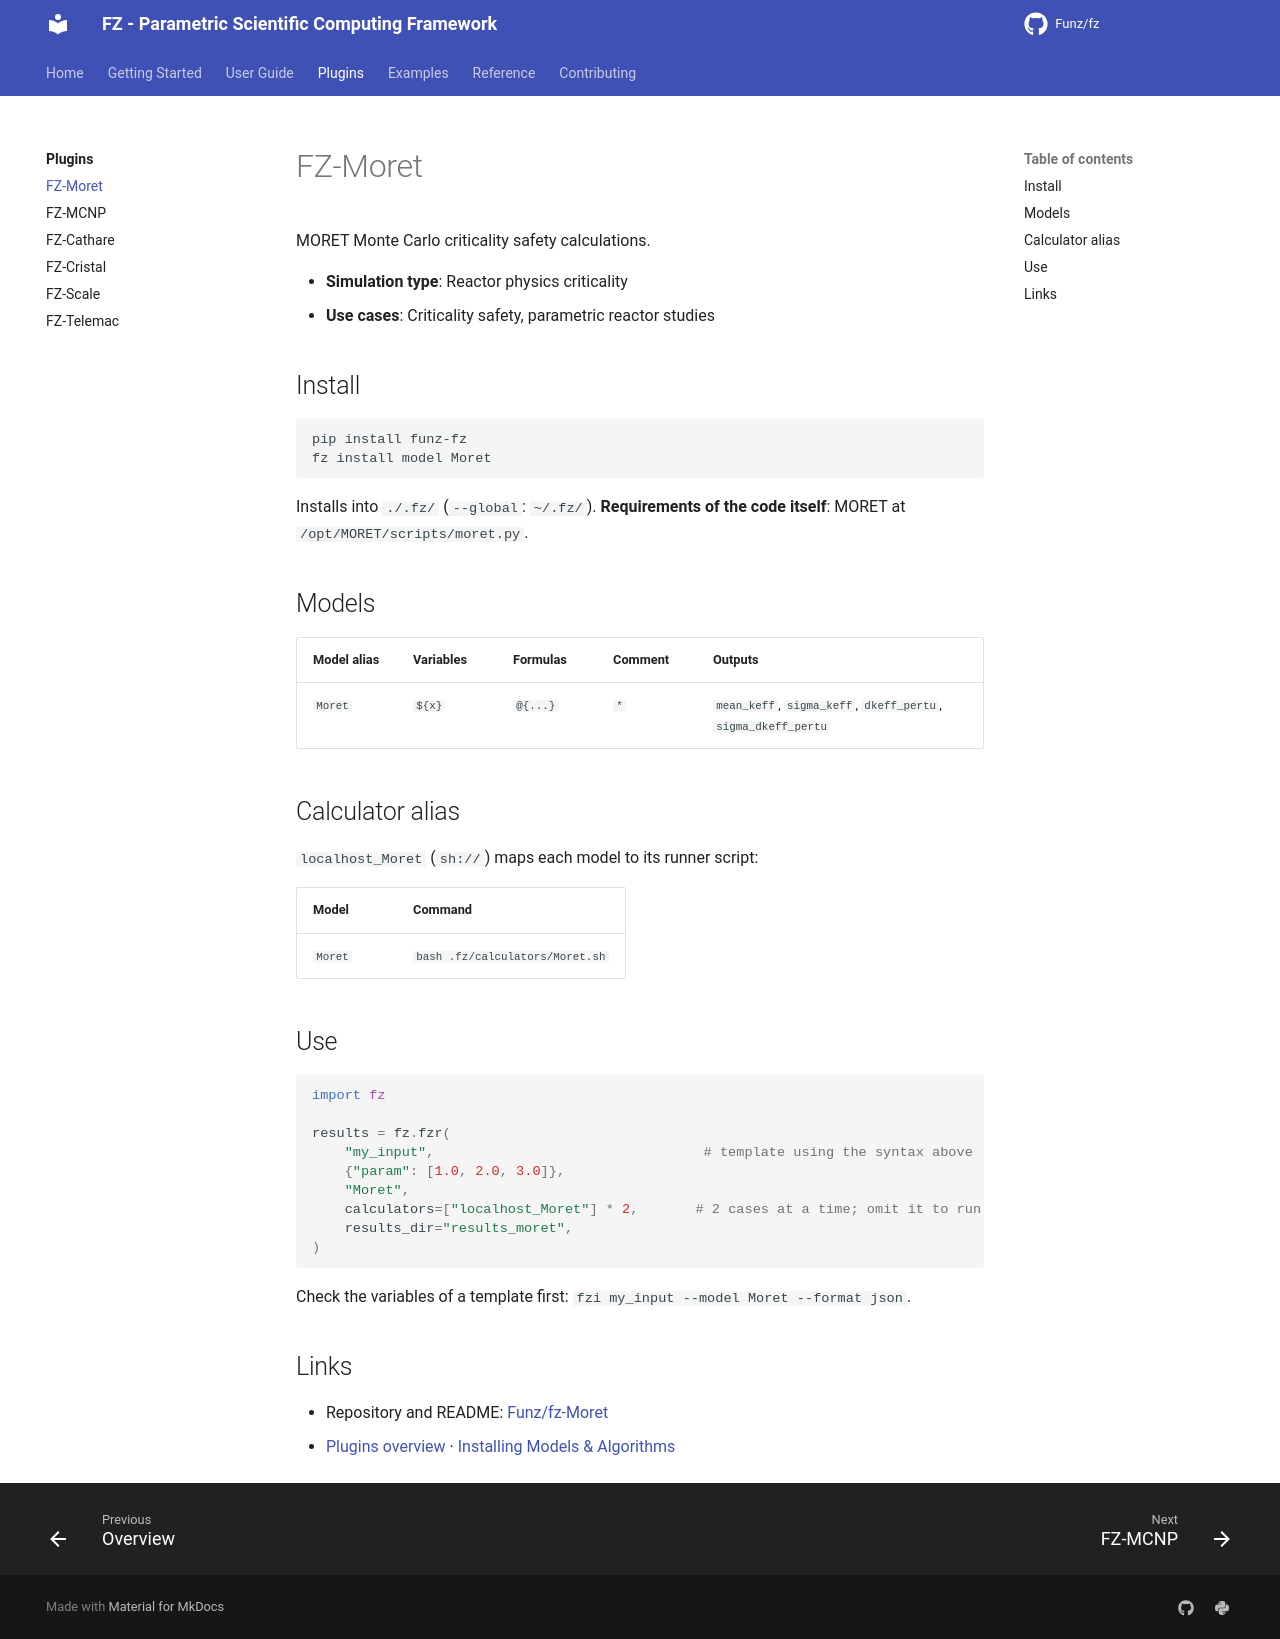

repository: Funz/fz.github.io · page: plugins/moret/index.html · generator: mkdocs

# FZ-Moret

MORET Monte Carlo criticality safety calculations.

- **Simulation type**: Reactor physics criticality
- **Use cases**: Criticality safety, parametric reactor studies

## Install

```bash
pip install funz-fz
fz install model Moret
```

Installs into `./.fz/` (`--global`: `~/.fz/`). **Requirements of the code
itself**: MORET at `/opt/MORET/scripts/moret.py`.

## Models

| Model alias | Variables | Formulas | Comment | Outputs |
|-------------|-----------|----------|---------|---------|
| `Moret` | `${x}` | `@{...}` | `*` | `mean_keff`, `sigma_keff`, `dkeff_pertu`, `sigma_dkeff_pertu` |

## Calculator alias

`localhost_Moret` (`sh://`) maps each model to its runner script:

| Model | Command |
|-------|---------|
| `Moret` | `bash .fz/calculators/Moret.sh` |

## Use

```python
import fz

results = fz.fzr(
    "my_input",                                 # template using the syntax above
    {"param": [1.0, 2.0, 3.0]},
    "Moret",
    calculators=["localhost_Moret"] * 2,       # 2 cases at a time; omit it to run one by one
    results_dir="results_moret",
)
```

Check the variables of a template first: `fzi my_input --model Moret --format json`.

## Links

- Repository and README: [Funz/fz-Moret](https://github.com/Funz/fz-Moret)
- [Plugins overview](index.md) · [Installing Models & Algorithms](../user-guide/installing.md)
